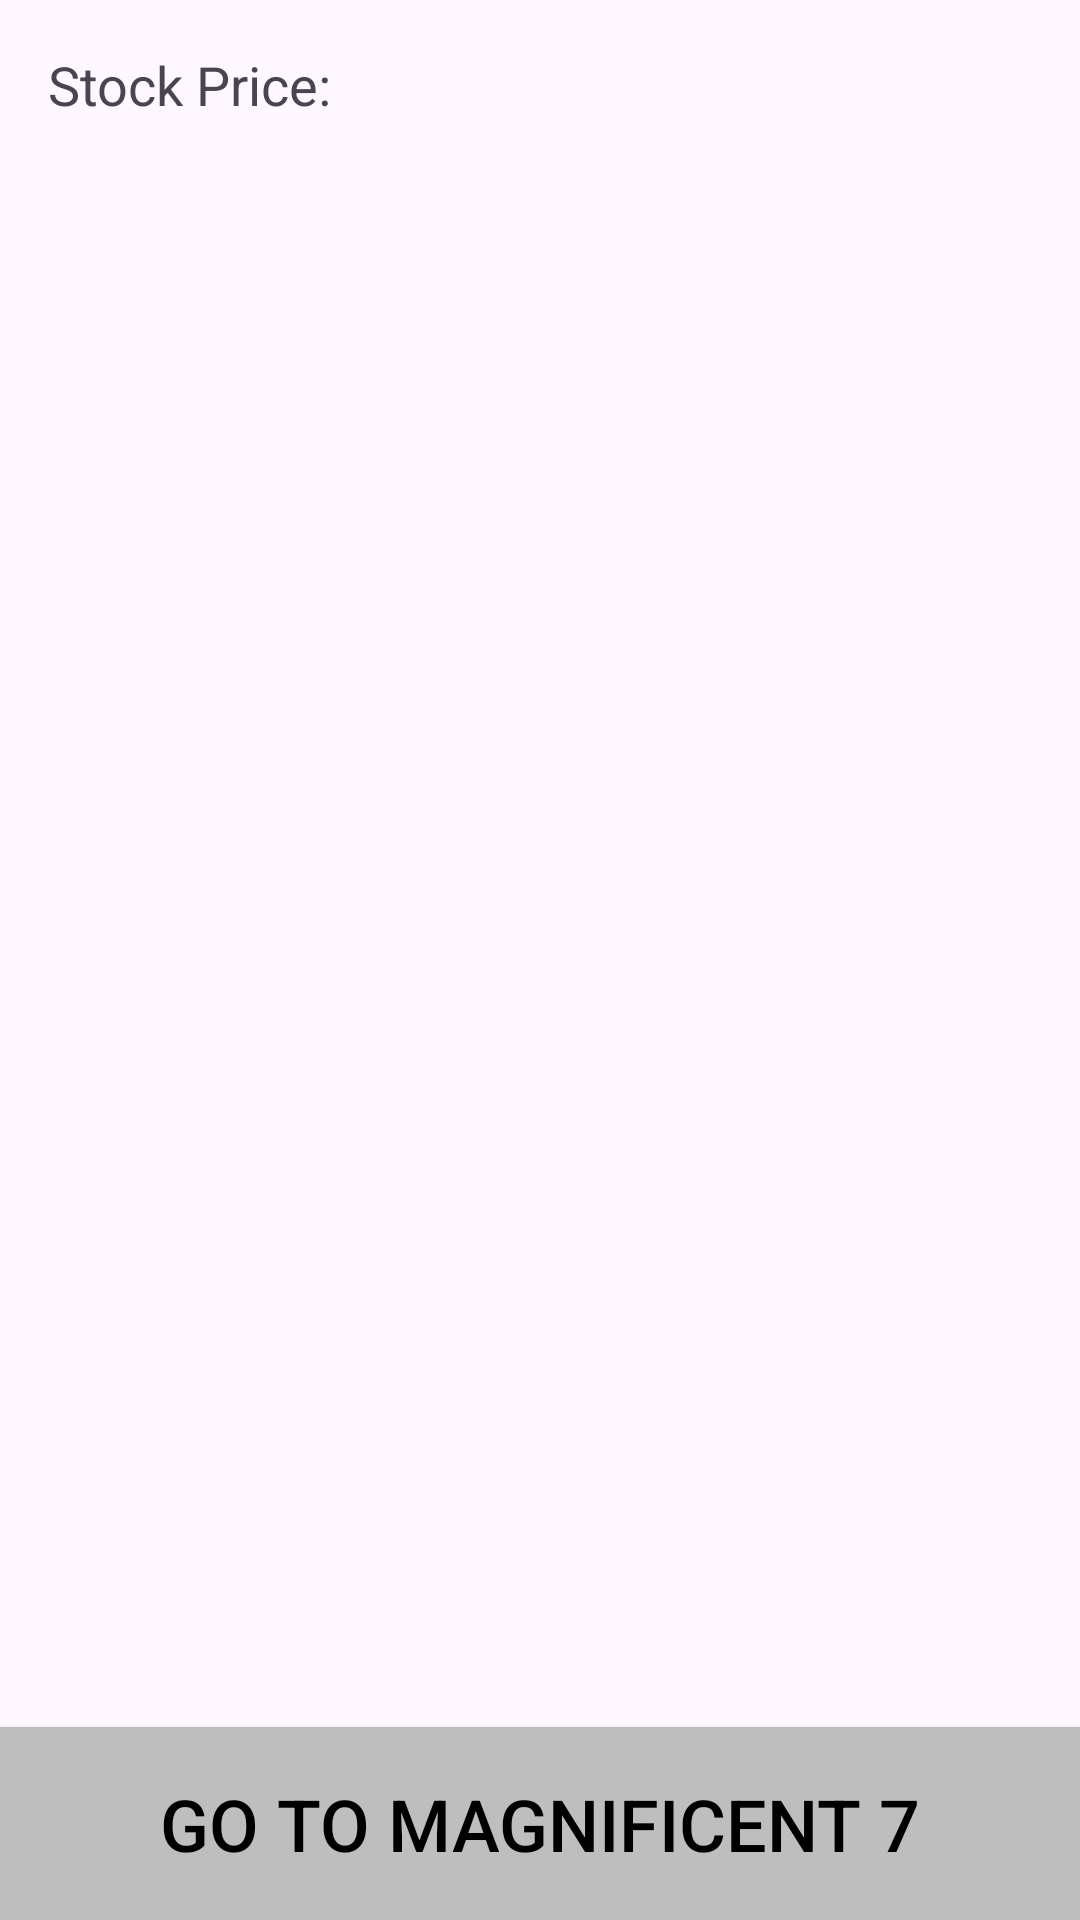

Layout XML and referenced resources for this Android screen:
<!-- AndroidManifest.xml: application theme Theme.HighApp -->
<!-- res/layout/activity_fetch_price_example.xml -->
<?xml version="1.0" encoding="utf-8"?>
<androidx.constraintlayout.widget.ConstraintLayout xmlns:android="http://schemas.android.com/apk/res/android"
    xmlns:app="http://schemas.android.com/apk/res-auto"
    xmlns:tools="http://schemas.android.com/tools"
    android:layout_width="match_parent"
    android:layout_height="match_parent"
    android:orientation="vertical"
    tools:context=".FetchPriceExample">

    <LinearLayout
        android:layout_width="match_parent"
        android:layout_height="match_parent"
        android:orientation="vertical"
        android:padding="16dp">

        <TextView
            android:id="@+id/stock_price"
            android:layout_width="wrap_content"
            android:layout_height="wrap_content"
            android:text="Stock Price: "
            android:textSize="18sp"/>


    </LinearLayout>



    <Button
        android:layout_width="match_parent"
        android:layout_height="wrap_content"
        android:background="#BEBEBE"
        android:gravity="center"
        android:padding="16dp"
        android:text="Go to Magnificent 7"
        android:onClick="goToMag7"
        android:textColor="#000000"
        android:textSize="24sp"
        app:layout_constraintBottom_toBottomOf="parent" />

</androidx.constraintlayout.widget.ConstraintLayout>
<!-- resources referenced by this layout -->
<resources>
  <style name="Theme.HighApp" parent="Base.Theme.HighApp" />
  <style name="Base.Theme.HighApp" parent="Theme.Material3.DayNight.NoActionBar">
          
          
      </style>
</resources>
